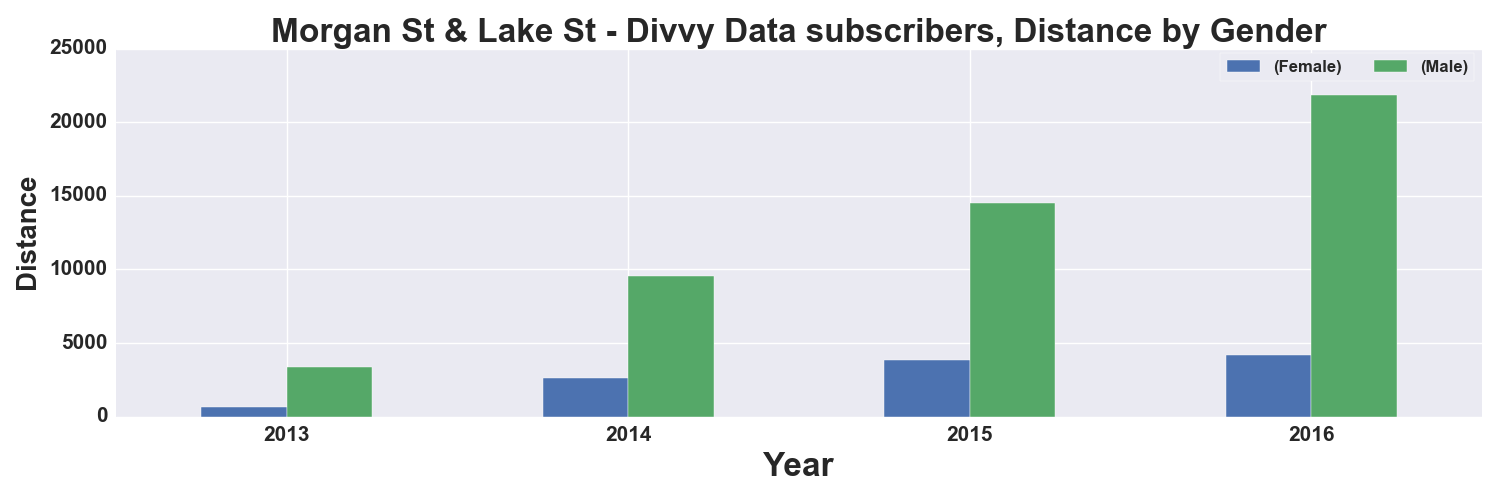

The table this chart was drawn from, first rows:
, START TIME YEAR, DISTANCE_Miles, DISTANCE_Miles
GENDER, , Female, Male
0, 2013, 680.0, 3378
1, 2014, 2611, 9586
2, 2015, 3862, 14536
3, 2016, 4181, 21864
